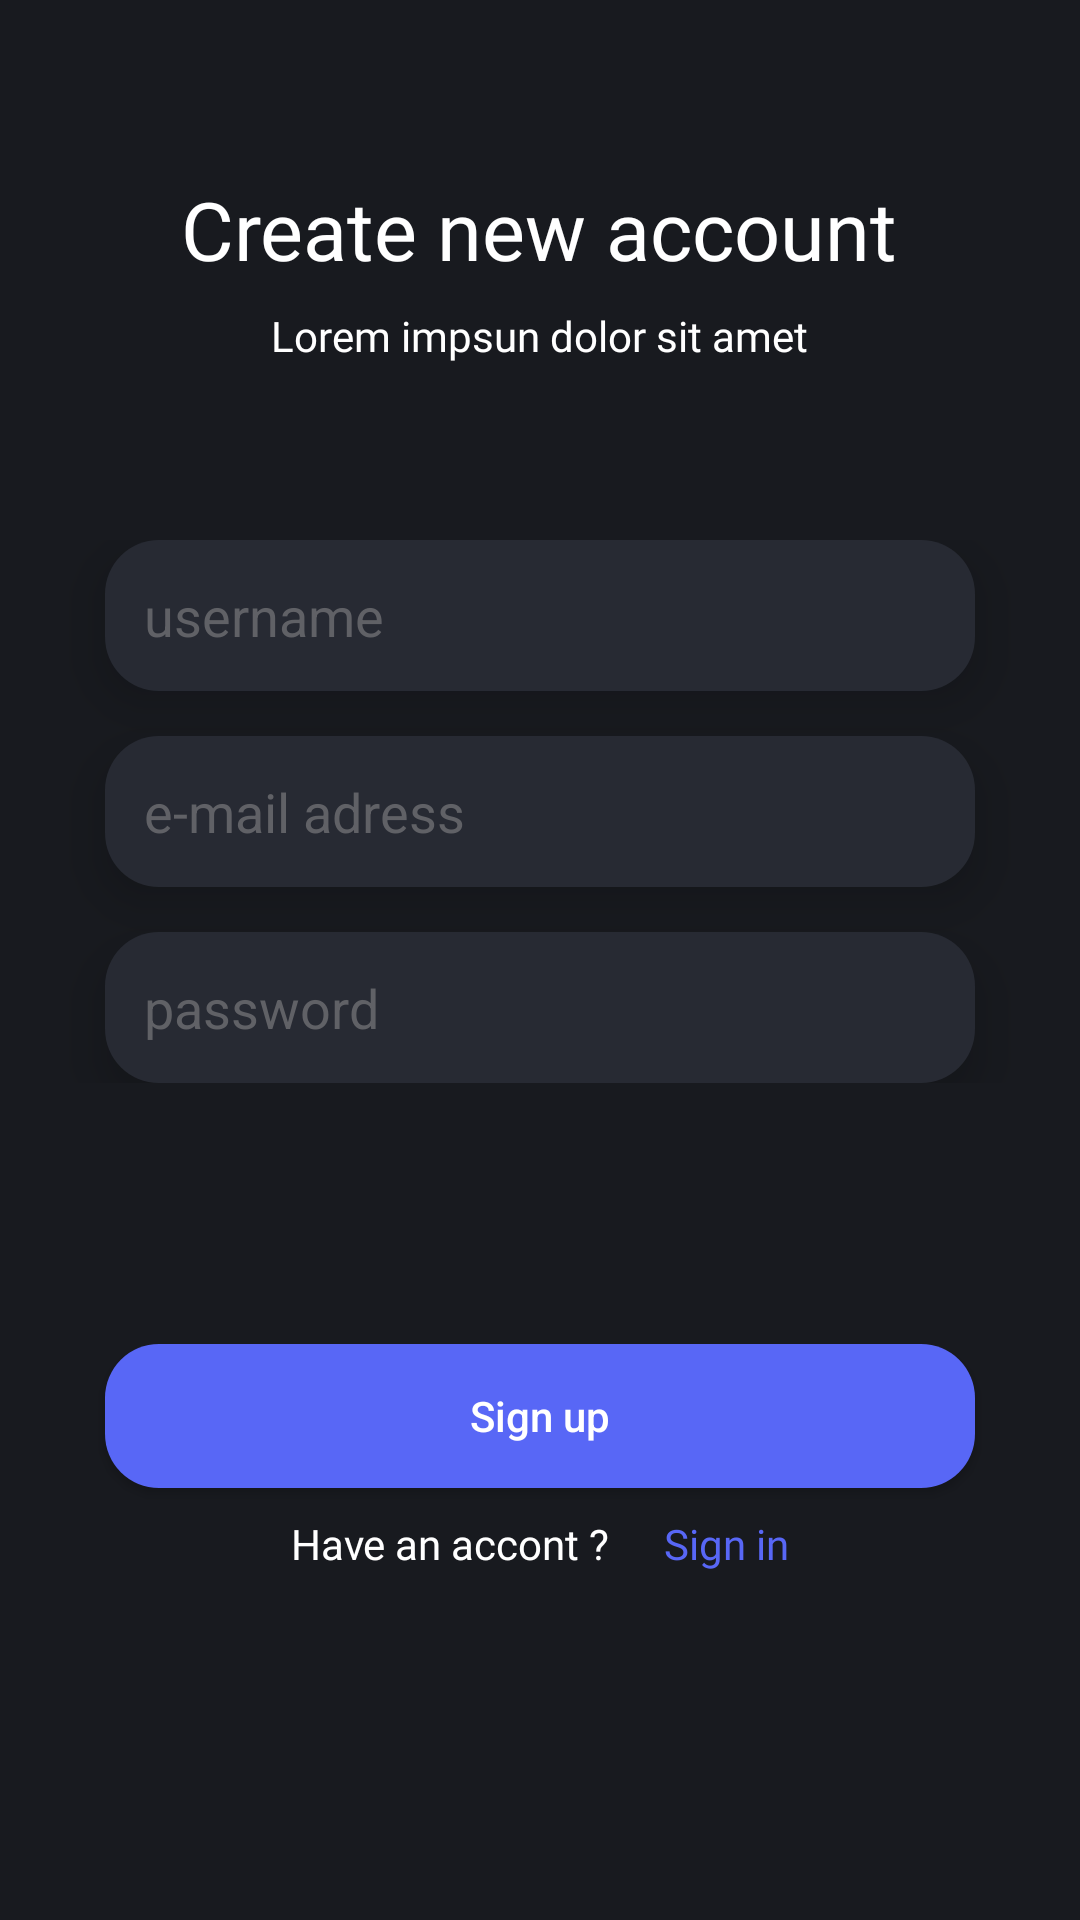

Produce the Android XML layout that renders to this screen, including the resource entries it uses.
<!-- AndroidManifest.xml: application theme Theme.LoginScreenCinematic -->
<!-- res/layout/activity_main3.xml -->
<?xml version="1.0" encoding="utf-8"?>
<RelativeLayout xmlns:android="http://schemas.android.com/apk/res/android"
    xmlns:app="http://schemas.android.com/apk/res-auto"
    xmlns:tools="http://schemas.android.com/tools"
    android:layout_width="match_parent"
    android:layout_height="match_parent"
    tools:context=".MainActivity3"
    android:background="@color/background">

    <LinearLayout
        android:id="@+id/TopBar"
        android:layout_alignParentTop="true"
        android:layout_width="match_parent"
        android:layout_height="180dp"
        android:orientation="vertical"
        android:gravity="center">


        <TextView
            android:padding="4dp"
            android:layout_width="wrap_content"
            android:layout_height="wrap_content"
            android:fontFamily="@font/mukta_bold"
            android:text="@string/txtvw12"
            android:textSize="27dp"
            android:textColor="@color/white"/>

        <TextView
            android:padding="4dp"
            android:layout_width="wrap_content"
            android:layout_height="wrap_content"
            android:fontFamily="@font/mukta_regular"
            android:text="@string/txtvw2"
            android:textSize="14dp"
            android:textColor="@color/white"/>

    </LinearLayout>

    <LinearLayout
        android:id="@+id/MidBar"
        android:layout_width="match_parent"
        android:layout_height="wrap_content"
        android:layout_below="@+id/TopBar"
        android:orientation="vertical"
        android:gravity="center">


        <EditText
            android:inputType="textEmailAddress"
            android:elevation="10dp"
            android:padding="13dp"
            android:layout_width="290dp"
            android:layout_height="wrap_content"
            android:background="@drawable/custom_edittext"
            android:hint="@string/txtvw13"
            android:textColorHint="@color/grey_500"/>

        <EditText
            android:layout_marginTop="15dp"
            android:inputType="textEmailAddress"
            android:elevation="10dp"
            android:padding="13dp"
            android:layout_width="290dp"
            android:layout_height="wrap_content"
            android:background="@drawable/custom_edittext"
            android:hint="@string/txtvw5"
            android:textColorHint="@color/grey_500"/>

        <EditText
            android:layout_marginTop="15dp"
            android:elevation="10dp"
            android:padding="13dp"
            android:layout_width="290dp"
            android:layout_height="wrap_content"
            android:background="@drawable/custom_edittext"
            android:hint="@string/txtvw6"
            android:textColorHint="@color/grey_500"/>


    </LinearLayout>

    <LinearLayout
        android:paddingBottom="20dp"
        android:layout_below="@+id/MidBar"
        android:layout_width="match_parent"
        android:layout_height="match_parent"
        android:gravity="center"
        android:orientation="vertical"
        android:id="@+id/Bottombar">


        <androidx.appcompat.widget.AppCompatButton
            android:background="@drawable/cutom_button"
            android:padding="10dp"
            android:layout_width="290dp"
            android:layout_height="wrap_content"
            android:text="@string/txtvw11"
            android:textAllCaps="false"
            android:textColor="@color/white"/>


        <LinearLayout
            android:gravity="center"
            android:padding="5dp"
            android:layout_width="290dp"
            android:layout_height="wrap_content"
            android:orientation="horizontal">

            <TextView
                android:layout_marginRight="5dp"
                android:padding="4dp"
                android:layout_width="wrap_content"
                android:layout_height="wrap_content"
                android:fontFamily="@font/mukta_regular"
                android:text="@string/txtvw15"
                android:textSize="14dp"
                android:textColor="@color/white"/>

            <TextView
                android:layout_marginLeft="5dp"
                android:padding="4dp"
                android:layout_width="wrap_content"
                android:layout_height="wrap_content"
                android:fontFamily="@font/mukta_regular"
                android:text="@string/txtvw8"
                android:textSize="14dp"
                android:textColor="@color/blue_500"/>

        </LinearLayout>

    </LinearLayout>


</RelativeLayout>
<!-- resources referenced by this layout -->
<resources>
  <color name="background">#181a1f</color>
  <color name="blue_500">#5867f6</color>
  <color name="grey_500">#606166</color>
  <color name="white">#FFFFFFFF</color>
  <!-- drawable custom_edittext (drawable) -->
  <?xml version="1.0" encoding="utf-8"?>
  <shape
      android:shape="rectangle"
      xmlns:android="http://schemas.android.com/apk/res/android">
  
      <solid
          android:color="@color/grey_200"/>
  
      <corners
          android:radius="18dp"/>
  
  </shape>
  <!-- drawable cutom_button (drawable) -->
  <?xml version="1.0" encoding="utf-8"?>
  <shape
      android:shape="rectangle"
      xmlns:android="http://schemas.android.com/apk/res/android">
  
      <solid
          android:color="@color/blue_500"/>
  
      <corners
          android:radius="18dp"/>
  
  </shape>
  <string name="txtvw11">Sign up</string>
  <string name="txtvw12">Create new account</string>
  <string name="txtvw13">username</string>
  <string name="txtvw15">Have an accont ?</string>
  <string name="txtvw2">Lorem impsun dolor sit amet</string>
  <string name="txtvw5">e-mail adress</string>
  <string name="txtvw6">password</string>
  <string name="txtvw8">Sign in</string>
  <style name="Theme.LoginScreenCinematic" parent="Theme.MaterialComponents.DayNight.NoActionBar">
          
          <item name="colorPrimary">@color/blue_500</item>
          <item name="colorPrimaryVariant">@color/background</item>
          <item name="colorOnPrimary">@color/white</item>
          
          <item name="colorSecondary">@color/teal_200</item>
          <item name="colorSecondaryVariant">@color/teal_700</item>
          <item name="colorOnSecondary">@color/black</item>
          
          <item name="android:statusBarColor" tools:targetApi="l">?attr/colorPrimaryVariant</item>
          
      </style>
  <color name="grey_200">#272A33</color>
  <color name="teal_200">#FF03DAC5</color>
  <color name="teal_700">#FF018786</color>
  <color name="black">#FF000000</color>
</resources>
